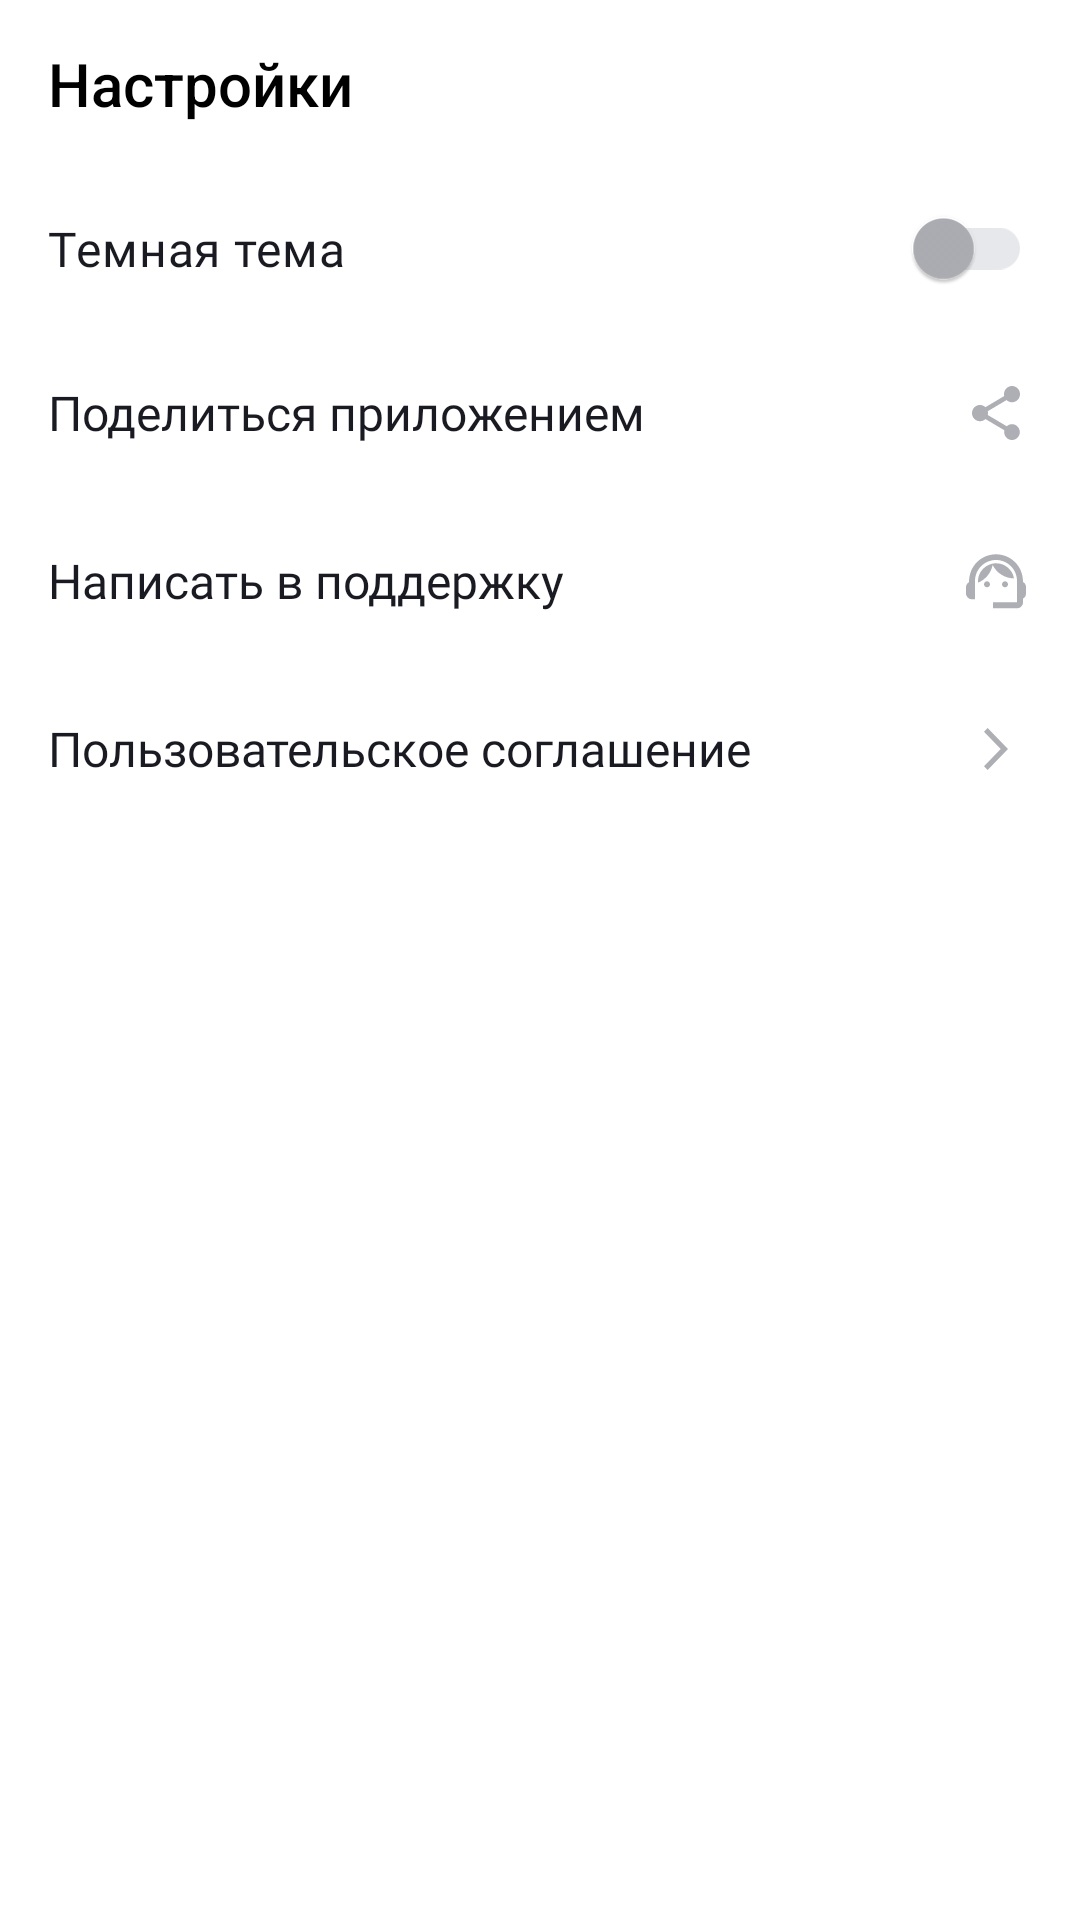

Android layout source for this screen:
<!-- AndroidManifest.xml: application theme Base.Theme.PlaylistMaker -->
<!-- res/layout/activity_settings.xml -->
<?xml version="1.0" encoding="utf-8"?>
<LinearLayout xmlns:android="http://schemas.android.com/apk/res/android"
    xmlns:app="http://schemas.android.com/apk/res-auto"
    xmlns:tools="http://schemas.android.com/tools"
    android:id="@+id/main"
    android:layout_width="match_parent"
    android:layout_height="match_parent"
    android:layout_gravity="center"
    tools:context=".settings.ui.SettingsActivity"
    android:orientation="vertical"
    style="@style/BackgroundStyle">

    <Toolbar
        android:id="@+id/back"
        style="@style/ToolBarStyle"
        android:title="@string/title_settings"
        >
    </Toolbar>

    <com.google.android.material.switchmaterial.SwitchMaterial
        android:id="@+id/themeSwitcher"
        style="@style/SwitchMaterialStyle"
        android:text="@string/dark_theme"/>

    <TextView
        android:id="@+id/share"
        style="@style/SettingsActivityIcons"
        android:text="@string/share"
        android:drawableEnd="@drawable/share_icon"/>

    <TextView
        android:id="@+id/support"
        style="@style/SettingsActivityIcons"
        android:text="@string/support"
        android:drawableEnd="@drawable/support_icon"/>

    <TextView
        android:id="@+id/agreement"
        style="@style/SettingsActivityIcons"
        android:text="@string/agreement"
        android:drawableEnd="@drawable/agreement_icon"/>

</LinearLayout>
<!-- resources referenced by this layout -->
<resources>
  <!-- drawable agreement_icon (drawable) -->
  <vector xmlns:android="http://schemas.android.com/apk/res/android"
      android:width="24dp"
      android:height="24dp"
      android:viewportWidth="24"
      android:viewportHeight="24">
    <path
        android:pathData="M8,17.749L9.213,19L16,12L9.213,5L8,6.252L13.573,12L8,17.749Z"
        android:fillColor="?attr/colorSecondary"/>
  </vector>
  <string name="agreement">Пользовательское соглашение</string>
  <string name="dark_theme">Темная тема</string>
  <string name="share">Поделиться приложением</string>
  <string name="support">Написать в поддержку</string>
  <string name="title_settings">Настройки</string>
  <style name="BackgroundStyle">
          <item name="android:background">@color/white</item>
      </style>
  <style name="SettingsActivityIcons">
          <item name="android:layout_width">match_parent</item>
          <item name="android:layout_height">wrap_content</item>
          <item name="android:gravity">center_vertical</item>
          <item name="android:textSize">@dimen/setttings_menu_items_font_size</item>
          <item name="android:padding">@dimen/margins</item>
          <item name="android:fontFamily">@font/ys_display_regular</item>
          <item name="android:textFontWeight">400</item>
          <item name="android:textColor">?attr/colorPrimary</item>
      </style>
  <style name="SwitchMaterialStyle">
          <item name="android:layout_width">match_parent</item>
          <item name="android:layout_height">wrap_content</item>
          <item name="android:gravity">center_vertical</item>
          <item name="android:textSize">@dimen/setttings_menu_items_font_size</item>
          <item name="android:padding">@dimen/margins</item>
          <item name="android:fontFamily">@font/ys_display_regular</item>
          <item name="android:textFontWeight">400</item>
          <item name="android:textColor">?attr/colorPrimary</item>
          <item name="thumbTint">@color/custom_thumb_selector</item>
          <item name="trackTint">@color/custom_track_selector</item>
      </style>
  <style name="ToolBarStyle">
          <item name="android:layout_width">match_parent</item>
          <item name="android:layout_height">wrap_content</item>
          <item name="android:fontFamily">@font/ys_display_medium</item>
          <item name="android:textFontWeight">500</item>
          <item name="android:textSize">@dimen/title_font_size_22</item>
          <item name="android:titleTextColor">@color/black</item>
      </style>
  <style name="Base.Theme.PlaylistMaker" parent="Theme.Material3.DayNight.NoActionBar">
          
  
           <item name="colorPrimary">@color/button_text</item>
  
           <item name="colorSecondary">@color/text_grey</item>
          <item name="colorOnBackground">@color/white</item>
          <item name="colorPrimaryVariant">@color/back</item>
          <item name="colorSecondaryVariant">@color/grey</item>
          <item name="colorControlActivated">@color/yp_blue</item>
  
      </style>
  <color name="white">#FFFFFFFF</color>
  <dimen name="setttings_menu_items_font_size">16sp</dimen>
  <dimen name="margins">16dp</dimen>
  <dimen name="title_font_size_22">22sp</dimen>
  <color name="black">#FF000000</color>
  <color name="button_text">#1A1B22</color>
  <color name="text_grey">#AEAFB4</color>
  <color name="back">#3772E7</color>
  <color name="grey">#E6E8EB</color>
  <color name="yp_blue">#3772E7</color>
</resources>
